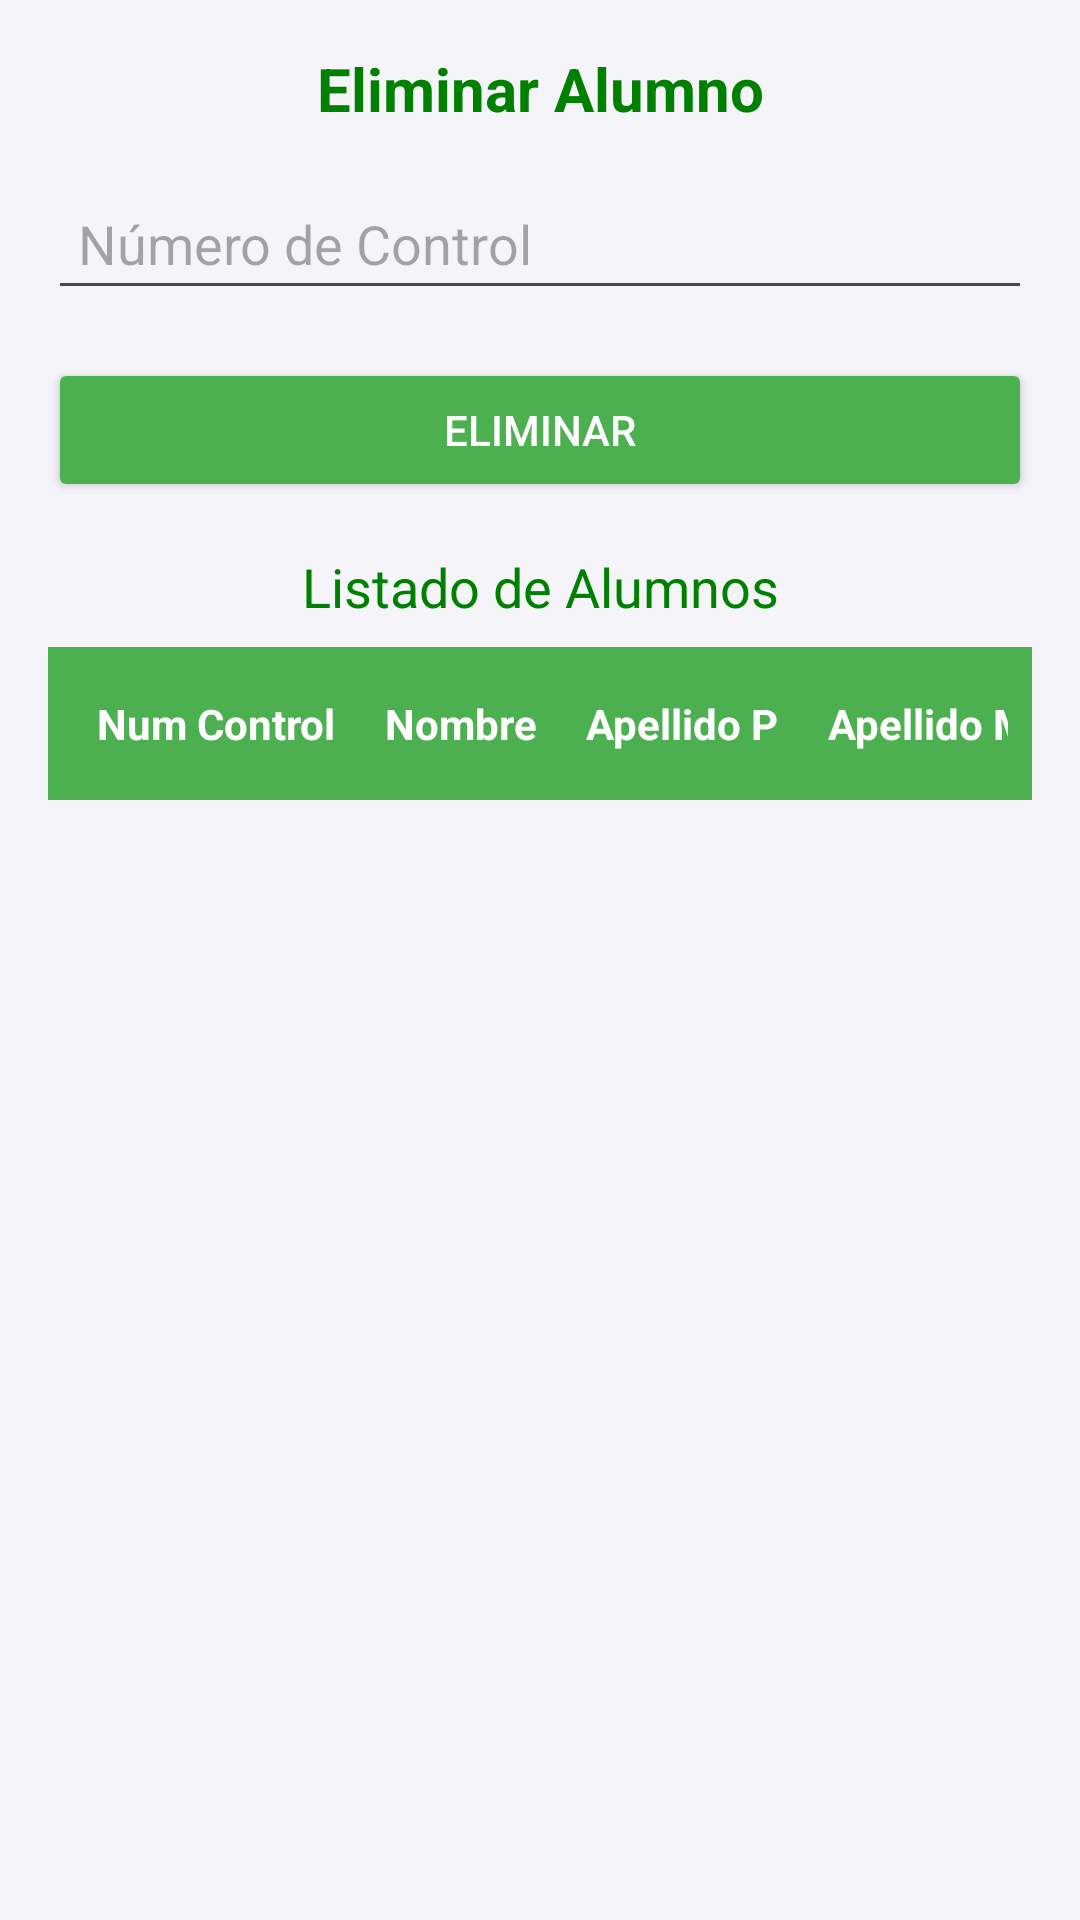

Write the Android layout XML for this screen, with the resource values it uses.
<!-- AndroidManifest.xml: application theme Theme.Proyecto_Tutorias -->
<!-- res/layout/activity_bajas.xml -->
<LinearLayout
    xmlns:android="http://schemas.android.com/apk/res/android"
    android:layout_width="match_parent"
    android:layout_height="match_parent"
    android:orientation="vertical"
    android:background="#f4f4f9"
    android:padding="16dp">

    
    <TextView
        android:id="@+id/tv_titulo"
        android:layout_width="match_parent"
        android:layout_height="wrap_content"
        android:text="Eliminar Alumno"
        android:textSize="20sp"
        android:textColor="#008000"
        android:textStyle="bold"
        android:gravity="center"
        android:paddingBottom="16dp" />

    
    <EditText
        android:id="@+id/input_num_control"
        android:layout_width="match_parent"
        android:layout_height="wrap_content"
        android:hint="Número de Control"
        android:inputType="text"
        android:maxLength="9"
        android:padding="10dp" />

    
    <Button
        android:id="@+id/btn_eliminar"
        android:layout_width="match_parent"
        android:layout_height="wrap_content"
        android:backgroundTint="#4CAF50"
        android:text="Eliminar"
        android:textColor="#FFFFFF"
        android:layout_marginTop="16dp" />

    
    <TextView
        android:id="@+id/tv_mensaje"
        android:layout_width="match_parent"
        android:layout_height="wrap_content"
        android:visibility="gone"
        android:padding="10dp"
        android:textColor="#FF0000"
        android:textSize="14sp" />

    
    <TextView
        android:id="@+id/tv_listado_titulo"
        android:layout_width="match_parent"
        android:layout_height="wrap_content"
        android:text="Listado de Alumnos"
        android:textSize="18sp"
        android:textColor="#008000"
        android:gravity="center"
        android:paddingTop="16dp"
        android:paddingBottom="8dp" />

    
    <ScrollView
        android:layout_width="match_parent"
        android:layout_height="wrap_content"
        android:fillViewport="true">

        <TableLayout
            android:id="@+id/tl_listado"
            android:layout_width="match_parent"
            android:layout_height="wrap_content"
            android:stretchColumns="*"
            android:background="#FFFFFF">

            
            <TableRow
                android:background="#4CAF50"
                android:padding="8dp">

                <TextView
                    android:text="Num Control"
                    android:gravity="center"
                    android:textColor="#FFFFFF"
                    android:padding="8dp"
                    android:textStyle="bold" />

                <TextView
                    android:text="Nombre"
                    android:gravity="center"
                    android:textColor="#FFFFFF"
                    android:padding="8dp"
                    android:textStyle="bold" />

                <TextView
                    android:text="Apellido P"
                    android:gravity="center"
                    android:textColor="#FFFFFF"
                    android:padding="8dp"
                    android:textStyle="bold" />

                <TextView
                    android:text="Apellido M"
                    android:gravity="center"
                    android:textColor="#FFFFFF"
                    android:padding="8dp"
                    android:textStyle="bold" />
            </TableRow>

            
        </TableLayout>
    </ScrollView>
</LinearLayout>
<!-- resources referenced by this layout -->
<resources>
  <style name="Theme.Proyecto_Tutorias" parent="Base.Theme.Proyecto_Tutorias" />
  <style name="Base.Theme.Proyecto_Tutorias" parent="Theme.Material3.DayNight.NoActionBar">
          
          
      </style>
</resources>
